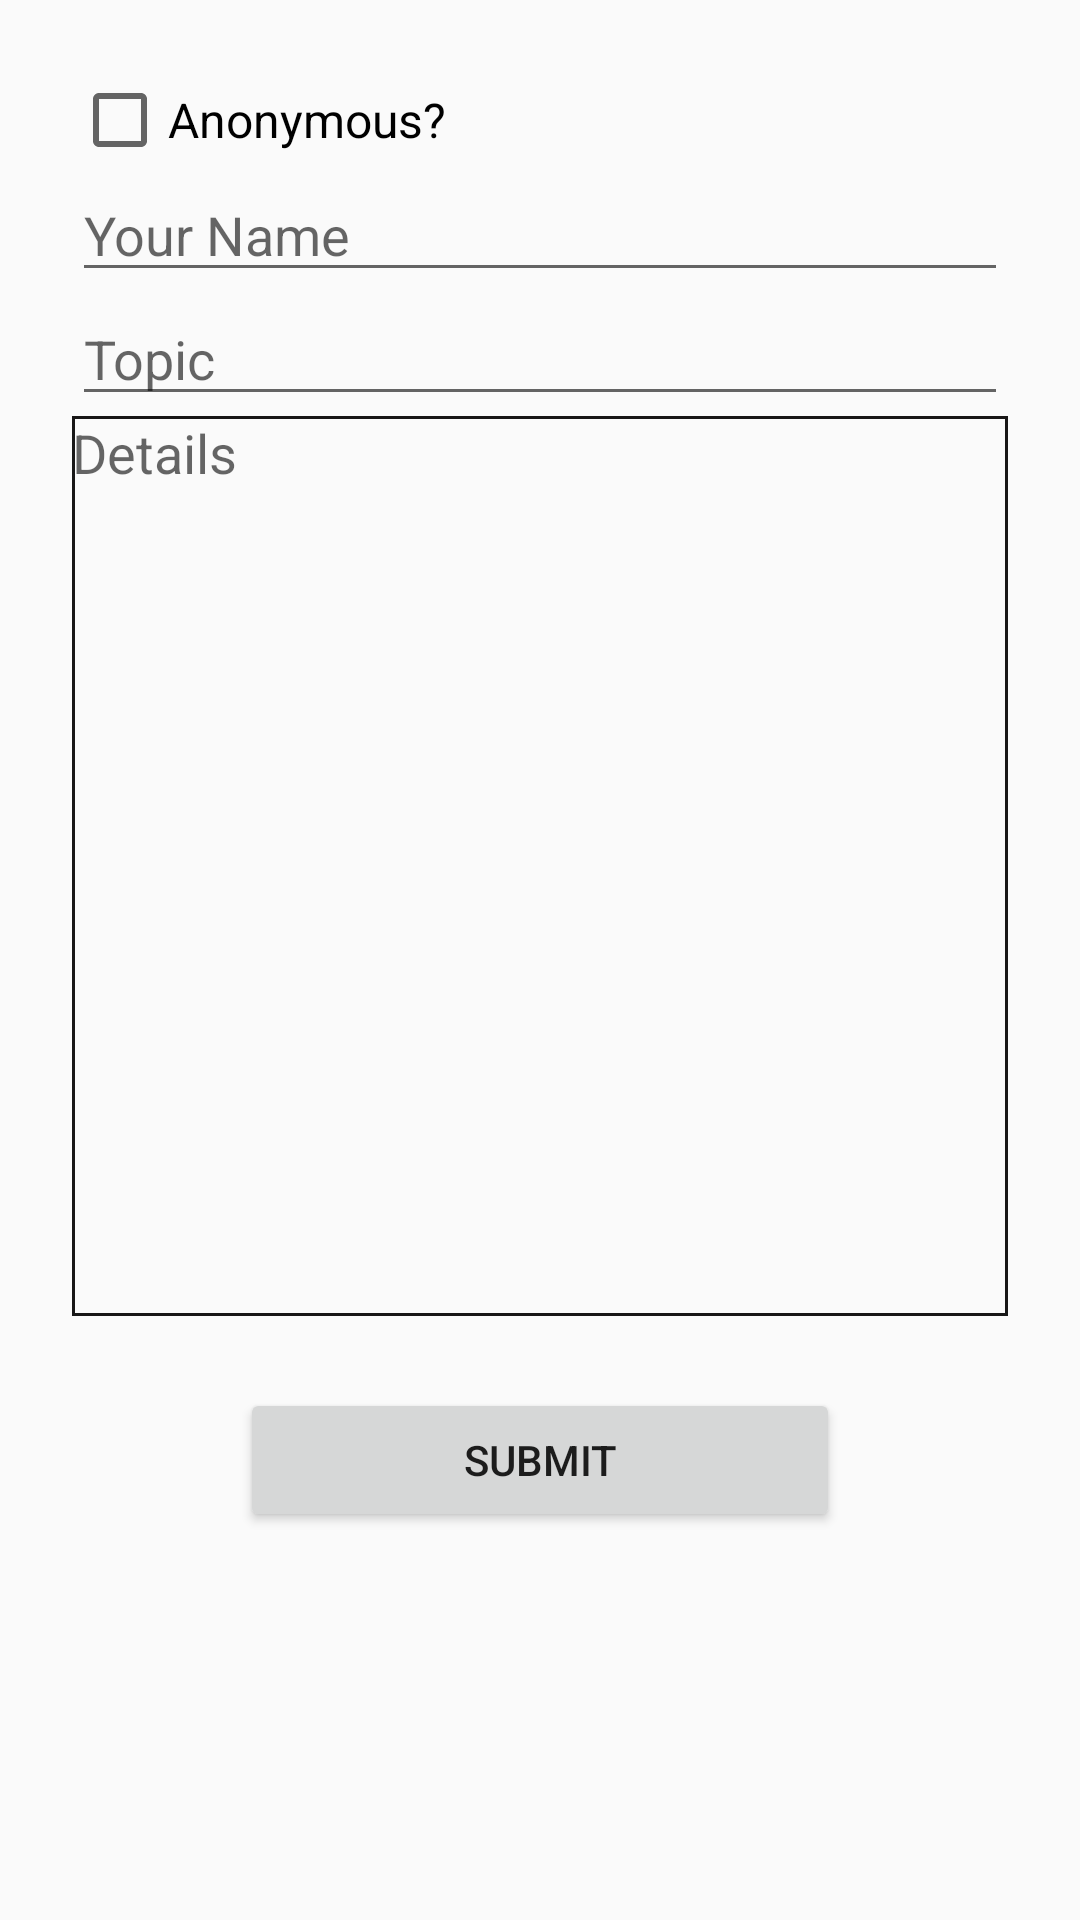

Reconstruct the res/layout file that produces this screen, plus the resources it refers to.
<!-- AndroidManifest.xml: application theme AppTheme -->
<!-- res/layout/activity_message.xml -->
<?xml version="1.0" encoding="utf-8"?>
<ScrollView xmlns:android="http://schemas.android.com/apk/res/android"
    xmlns:app="http://schemas.android.com/apk/res-auto"
    xmlns:tools="http://schemas.android.com/tools"
    android:layout_width="fill_parent"
    android:layout_height="fill_parent"
    android:orientation="vertical"
    tools:context=".MessageActivity">

    <LinearLayout
        android:layout_width="fill_parent"
        android:layout_height="fill_parent"
        android:orientation="vertical">

        <CheckBox
            android:id="@+id/C_1"
            android:layout_width="wrap_content"
            android:layout_height="wrap_content"
            android:layout_marginTop="@dimen/contentMargin"
            android:layout_marginLeft="@dimen/contentMargin"
            android:text="@string/C_1"
            android:textSize="@dimen/checkBoxTextSize" />

        <EditText
            android:id="@+id/E_1"
            style="@style/EditTextStyle"
            android:layout_width="match_parent"
            android:layout_height="wrap_content"
            android:freezesText="true"
            android:hint="@string/E_1"
            android:editable="true" />

        <EditText
            android:id="@+id/E_2"
            style="@style/EditTextStyle"
            android:layout_width="match_parent"
            android:layout_height="wrap_content"
            android:freezesText="true"
            android:hint="@string/E_2"
            android:inputType="textMultiLine" />


        <EditText
            android:id="@+id/E_3"
            style="@style/EditTextStyle"
            android:layout_width="match_parent"
            android:layout_height="@dimen/multiLine"
            android:background="@drawable/edit_text_background"
            android:freezesText="true"
            android:hint="@string/E_3"
            android:inputType="textMultiLine"/>



        <Button
            android:id="@+id/B_1"
            style="@style/ButtonStyle"
            android:layout_height="wrap_content"
            android:text="@string/B_1"
            android:onClick="submit"
            />

    </LinearLayout>

</ScrollView>
<!-- resources referenced by this layout -->
<resources>
  <dimen name="checkBoxTextSize">16sp</dimen>
  <dimen name="contentMargin">24dp</dimen>
  <dimen name="multiLine">300dp</dimen>
  <!-- drawable edit_text_background (drawable) -->
  <?xml version="1.0" encoding="utf-8"?>
  <shape xmlns:tools="http://schemas.android.com/tools"
      xmlns:android="http://schemas.android.com/apk/res/android">
      <stroke
          android:width="1dp"
          android:color="@color/borderColor" />
  </shape>
  <string name="B_1">Submit</string>
  <string name="C_1">Anonymous?</string>
  <string name="E_1">Your Name</string>
  <string name="E_2">Topic</string>
  <string name="E_3">Details</string>
  <style name="ButtonStyle">
          <item name="android:layout_gravity">center</item>
          <item name="android:layout_width">200dp</item>
          <item name="android:layout_marginBottom">@dimen/contentMargin</item>
          <item name="android:layout_marginTop">@dimen/contentMargin</item>
      </style>
  <style name="EditTextStyle">
          <item name="android:layout_marginLeft">@dimen/contentMargin</item>
          <item name="android:layout_marginRight">@dimen/contentMargin</item>
          <item name="android:gravity">top</item>
      </style>
  <style name="AppTheme" parent="Theme.AppCompat.Light.DarkActionBar">
          
          <item name="colorPrimary">@color/colorPrimary</item>
          <item name="colorPrimaryDark">@color/colorPrimaryDark</item>
          <item name="colorAccent">@color/colorAccent</item>
      </style>
  <color name="borderColor">#181717</color>
  <color name="colorPrimary">#008577</color>
  <color name="colorPrimaryDark">#00574B</color>
  <color name="colorAccent">#D81B60</color>
</resources>
